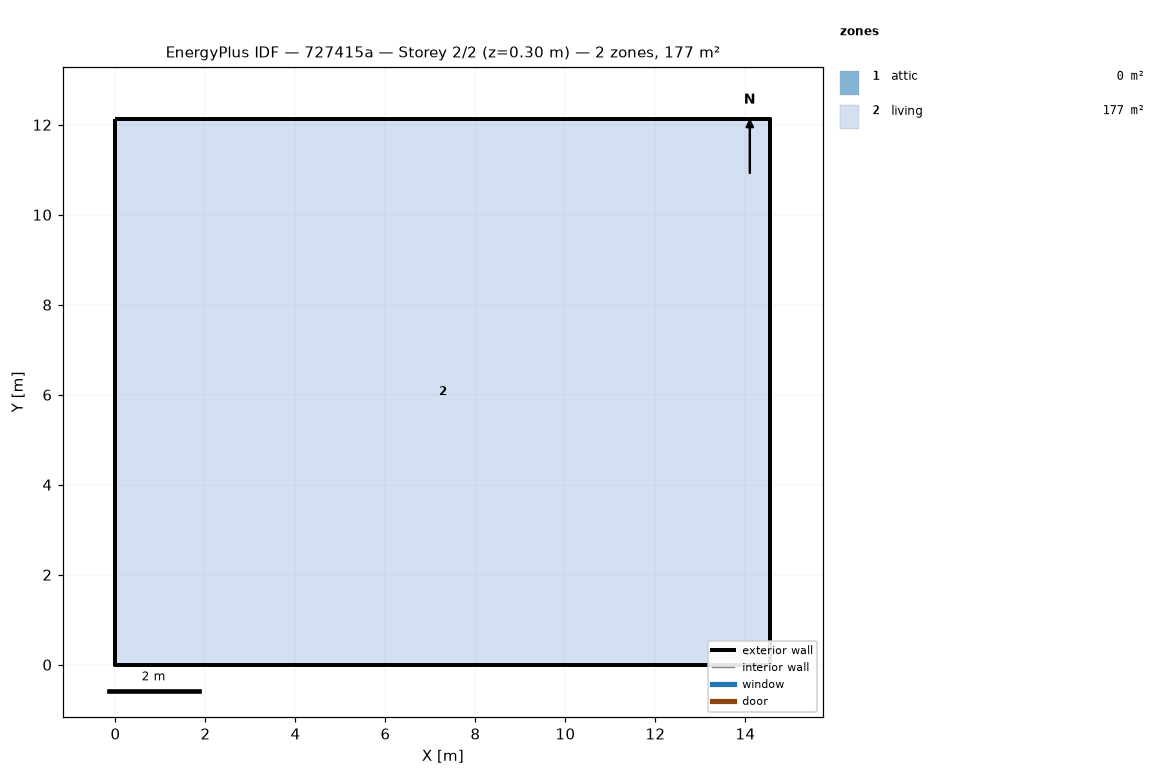
=== STOREY PLAN SPEC (per zone: floor XY polygon, exterior-wall plan segments, windows/doors) ===
zone 1: attic  (0.0 m²)
  exterior wall: (14.55, 0.00) – (14.55, 12.13) – (14.55, 6.06)  [18.2 m]
  exterior wall: (0.00, 12.13) – (0.00, 0.00) – (0.00, 6.06)  [18.2 m]
zone 2: living  (176.5 m²)
  floor: (0.00, 0.00) (0.00, 12.13) (14.55, 12.13) (14.55, 0.00)
  exterior wall: (0.00, 0.00) – (14.55, 0.00)  [14.6 m]
  exterior wall: (14.55, 0.00) – (14.55, 12.13)  [12.1 m]
  exterior wall: (14.55, 12.13) – (0.00, 12.13)  [14.6 m]
  exterior wall: (0.00, 12.13) – (0.00, 0.00)  [12.1 m]

=== DERIVED (storey summary) ===
Building: 727415a
Storey: 2 of 2  (floor level z = 0.30 m)
Storey gross floor area: 176.5 m²
Zones on this storey: 2
  - attic: floor 0.0 m²; exterior wall 36.4 m (24.5 m²); WWR 0.0%
  - living: floor 176.5 m²; exterior wall 53.4 m (146.4 m²); WWR 0.0%
Zone adjacency: (none detected)